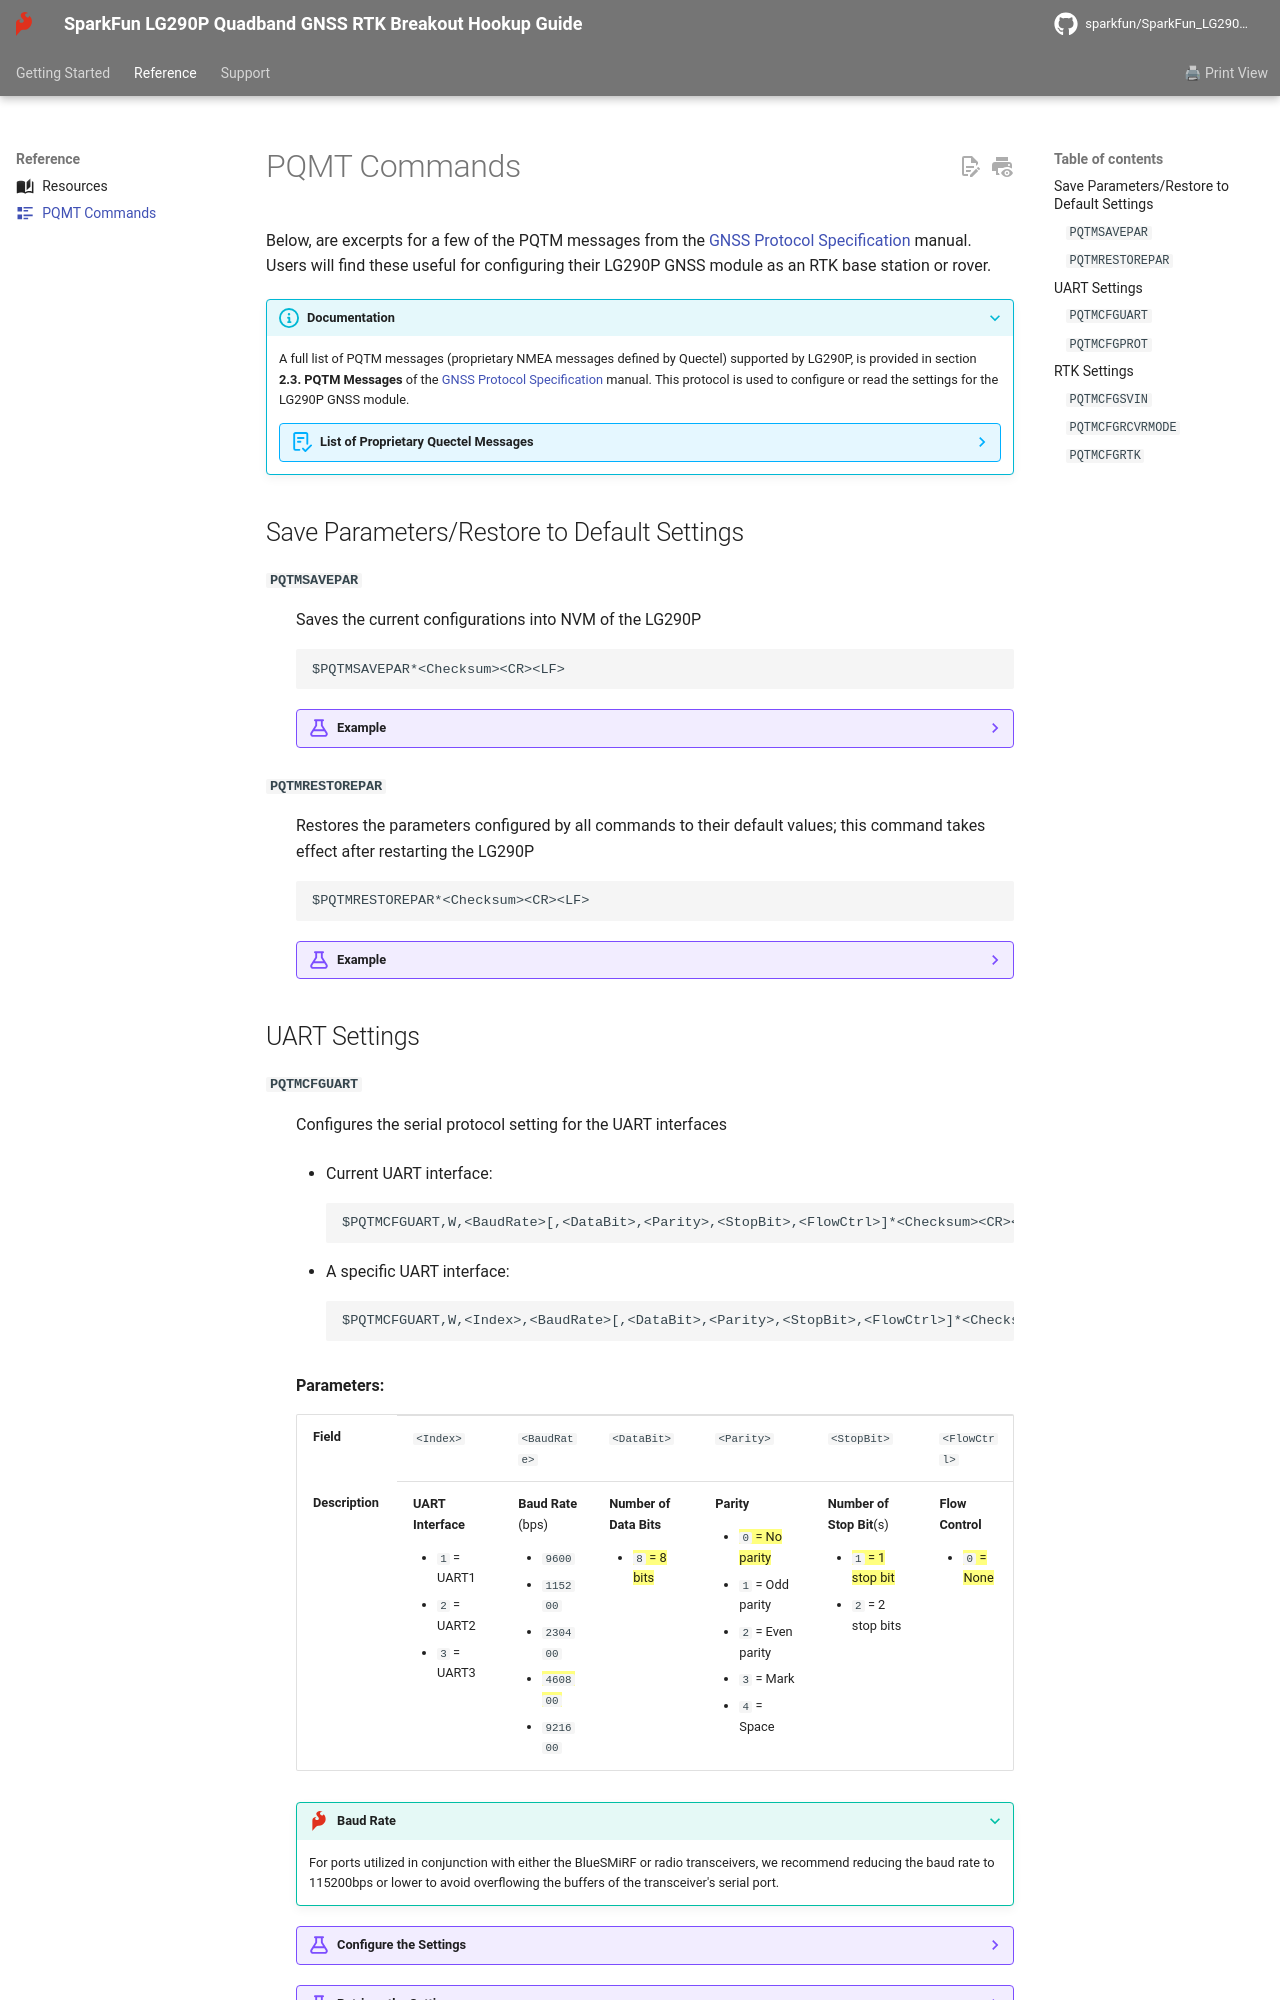

repository: sparkfun/SparkFun_LG290P_Quadband_GNSS_RTK_Breakout · page: pqmt_commands/index.html · generator: mkdocs

---
icon: material/format-list-text
---

Below, are excerpts for a few of the PQTM messages from the [GNSS Protocol Specification](./assets/component_documentation/quectel_lg290p03lgx80p03_gnss_protocol_specification_v1-1.pdf) manual. Users will find these useful for configuring their LG290P GNSS module as an RTK base station or rover.

???+ info "Documentation"
	A full list of PQTM messages (proprietary NMEA messages defined by Quectel) supported by LG290P, is provided in section **2.3. PQTM Messages** of the [GNSS Protocol Specification](./assets/component_documentation/quectel_lg290p03lgx80p03_gnss_protocol_specification_v1-1.pdf) manual. This protocol is used to configure or read the settings for the LG290P GNSS module.

	??? abstract "List of Proprietary Quectel Messages"
		<article style="text-align: center;" markdown>

		| Message                             | Type Mode    | Message Description                              |
		| :---------------------------------- | :----------: | :----------------------------------------------- |
		| PQTMVER                             | Output       | Outputs the firmware version                     |
		| PQTMCOLD                            | Input        | Performs a cold start                            |
		| PQTMWARM                            | Input        | Performs a warm start                            |
		| PQTMHOT                             | Input        | Performs a hot start                             |
		| PQTMSRR                             | Input        | Performs a system reset and reboots the receiver |
		| PQTMUNIQID                          | Output       | Queries the module unique ID                     |
		| [PQTMSAVEPAR](#pqtmsavepar)         | Input        | Saves the configurations into NVM                |
		| [PQTMRESTOREPAR](#pqtmrestorepar)   | Input        | Restores the parameters configured by all commands to their default values |
		| PQTMVERNO                           | Output       | Queries the firmware version                     |
		| [PQTMCFGUART](#pqtmcfguart)         | Input/Output | Sets/gets the UART interface                     |
		| PQTMCFGPPS                          | Input/Output | Sets/gets the PPS feature                        |
		| [PQTMCFGPROT](#pqtmcfgprot)         | Input/Output | Sets/gets the input and output protocol for a specified port |
		| PQTMCFGNMEADP                       | Input/Output | Sets/gets the decimal places of standard NMEA messages |
		| PQTMEPE                             | Output       | Outputs the estimated position error             |
		| PQTMCFGMSGRATE                      | Input/Output | Sets/gets the message output rate on the current interface |
		| PQTMVEL                             | Output       | Outputs the velocity information                 |
		| PQTMCFGGEOFENCE                     | Input/Output | Sets/gets geofence feature                       |
		| PQTMGEOFENCESTATUS                  | Output       | Outputs the geofence status                      |
		| PQTMGNSSSTART                       | Input        | Starts GNSS engine                               |
		| PQTMGNSSSTOP                        | Input        | Stops GNSS engine                                |
		| PQTMTXT                             | Output       | Outputs short text messages                      |
		| [PQTMCFGSVIN](#pqtmcfgsvin)         | Input/Output | Sets/gets the Survey-in feature                  |
		| PQTMSVINSTATUS                      | Output       | Outputs the Survey-in status                     |
		| PQTMPVT                             | Output       | Outputs the PVT (GNSS only) result               |
		| [PQTMCFGRCVRMODE](#pqtmcfgrcvrmode) | Input/Output | Sets/gets the receiver working mode              |
		| PQTMDEBUGON                         | Input        | Enables debug log output                         |
		| PQTMDEBUGOFF                        | Input        | Disables debug log output                        |
		| PQTMCFGFIXRATE                      | Input/Output | Sets/gets the fix interval                       |
		| [PQTMCFGRTK](#pqtmcfgrtk)           | Input/Output | Sets/gets the RTK mode                           |
		| PQTMCFGCNST                         | Input/Output | Sets/gets the constellation configuration        |
		| PQTMDOP                             | Output       | Outputs dilution of precision                    |
		| PQTMPL                              | Output       | Outputs protection level information             |
		| PQTMCFGODO                          | Input/Output | Sets/gets the odometer feature                   |
		| PQTMRESETODO                        | Input        | Resets the accumulated distance recorded by the odometer |
		| PQTMODO                             | Output       | Outputs the odometer information                 |
		| PQTMCFGSIGNAL                       | Input/Output | Sets/gets GNSS signal mask                       |
		| PQTMCFGSAT                          | Input/Output | Sets/gets GNSS satellite mask                    |
		| PQTMCFGRSID                         | Input/Output | Sets/gets the reference station ID               |
		| PQTMCFGRTCM                         | Input/Output | Sets/gets RTCM                                   |

		</article>


## Save Parameters/Restore to Default Settings


#### `PQTMSAVEPAR`
:   Saves the current configurations into NVM of the LG290P

	```
	$PQTMSAVEPAR*<Checksum><CR><LF>
	```


	??? example
		Save the current settings to non-volatile memory of the LG290P.
		```
		$PQTMSAVEPAR*5A
		```

		If there are no errors, users will receive the following response:
		```
		$PQTMSAVEPAR,OK*72
		```


#### `PQTMRESTOREPAR`
:   Restores the parameters configured by all commands to their default values; this command takes effect after restarting the LG290P

	```
	$PQTMRESTOREPAR*<Checksum><CR><LF>	
	```


	??? example
		Restore all the settings of the LG290P to their factory defaults
		```
		$PQTMRESTOREPAR*13
		```

		If there are no errors, users will receive the following response:
		```
		$PQTMRESTOREPAR,OK*3B
		```


## UART Settings
